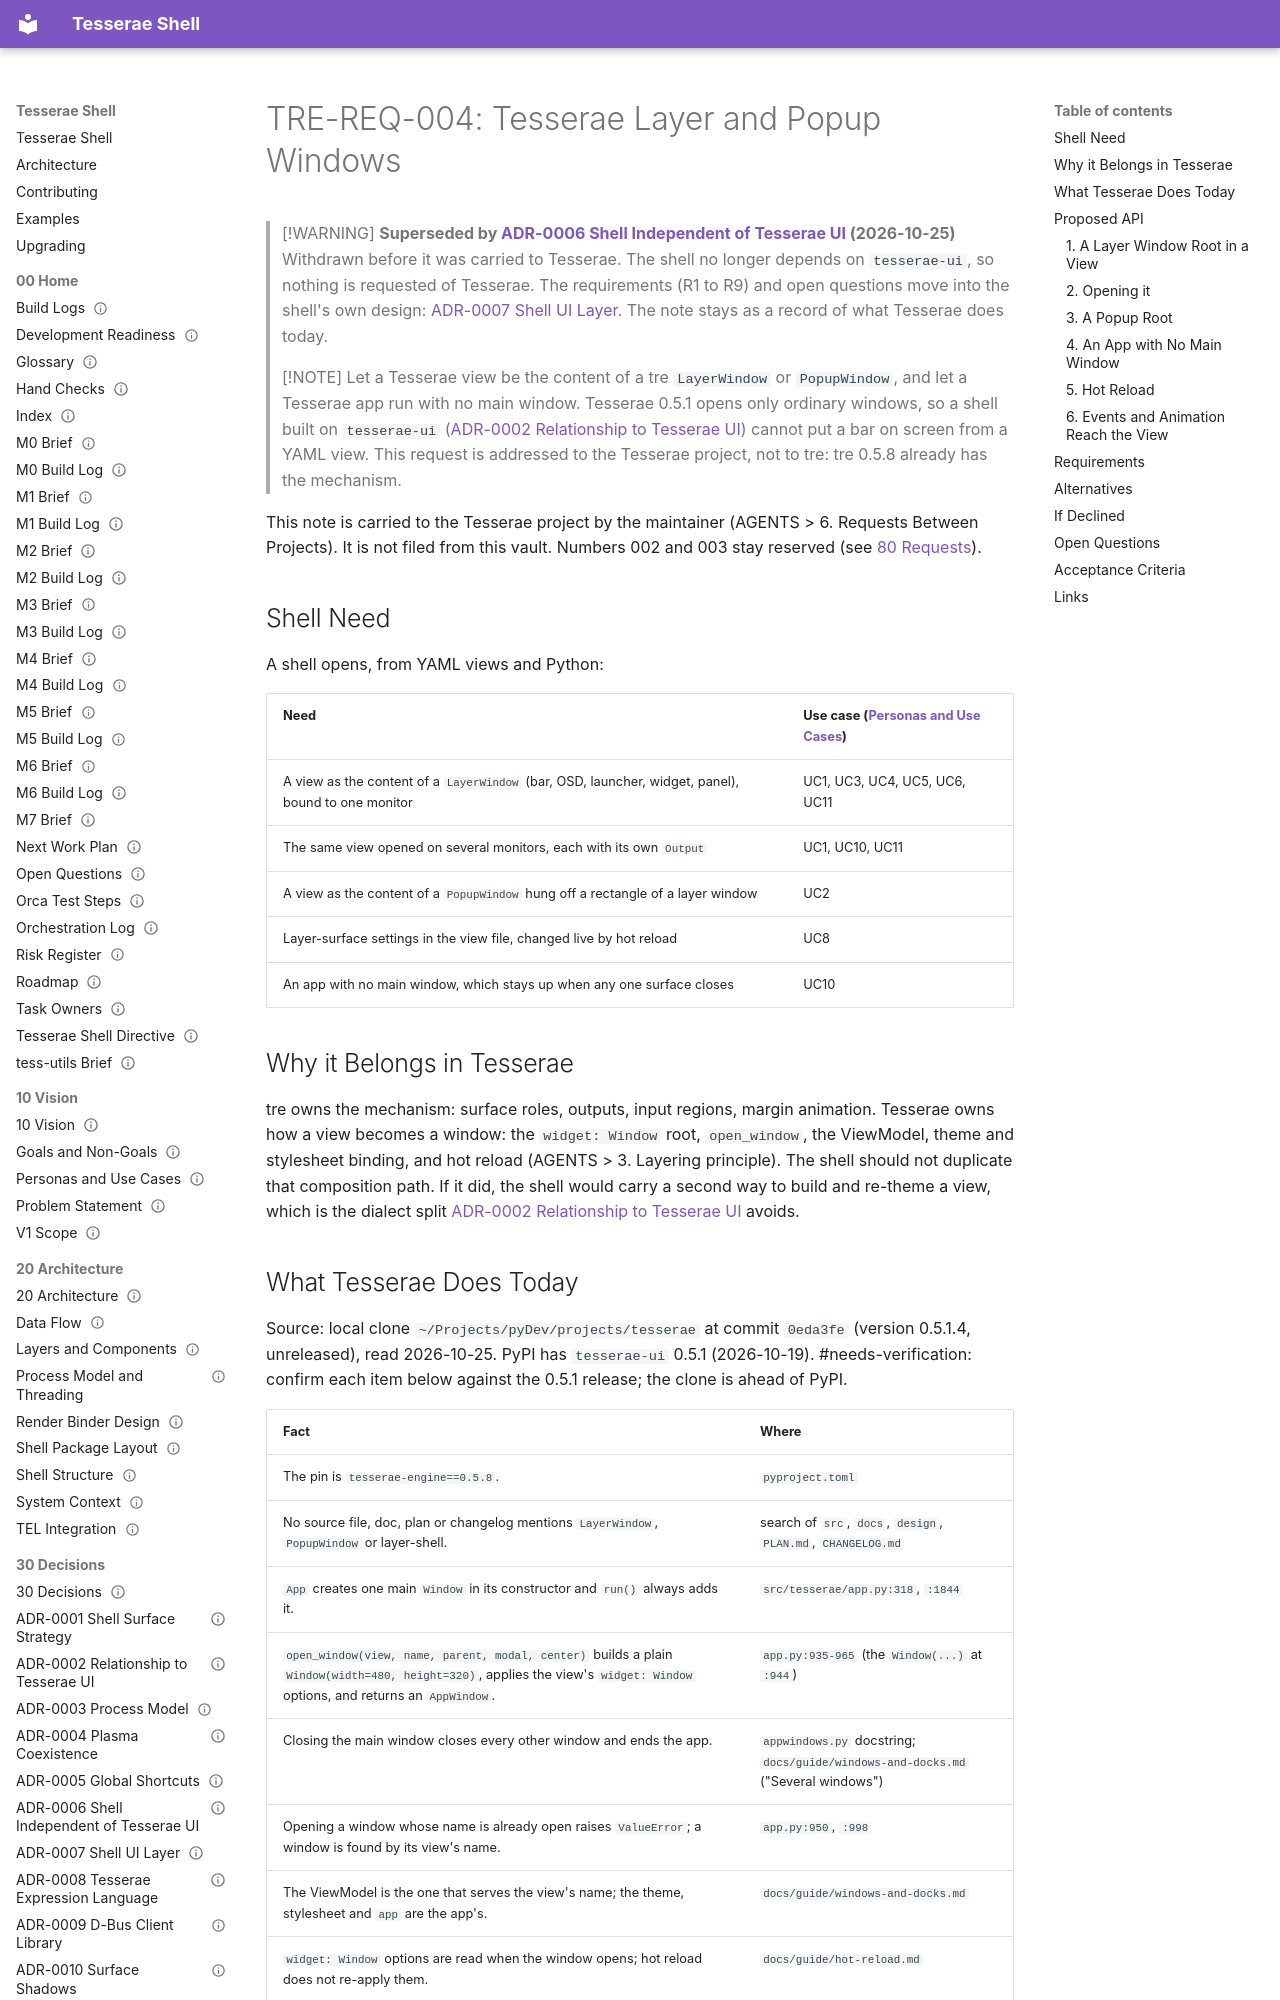

repository: mindderivative/tess-shell · page: 80 Requests/TRE-REQ-004 Tesserae Layer and Popup Windows/index.html · generator: mkdocs

---
title: TRE-REQ-004 Tesserae Layer and Popup Windows
aliases: [TRE-REQ-004, Tesserae Surface Windows Request, Tesserae Layer Window Request]
type: engine-request
status: superseded
owner: phil
created: 2026-10-25
updated: 2026-11-10
tags: [engine-request, spec/surface, tesserae, needs-verification]
---

# TRE-REQ-004: Tesserae Layer and Popup Windows

> [!WARNING]
> **Superseded by [ADR-0006 Shell Independent of Tesserae UI](../30%20Decisions/ADR-0006%20Shell%20Independent%20of%20Tesserae%20UI.md) (2026-10-25)**
> Withdrawn before it was carried to Tesserae. The shell no longer depends on `tesserae-ui`, so nothing is requested of Tesserae. The requirements (R1 to R9) and open questions move into the shell's own design: [ADR-0007 Shell UI Layer](../30%20Decisions/ADR-0007%20Shell%20UI%20Layer.md). The note stays as a record of what Tesserae does today.

> [!NOTE]
> Let a Tesserae view be the content of a tre `LayerWindow` or `PopupWindow`, and let a Tesserae app run with no main window. Tesserae 0.5.1 opens only ordinary windows, so a shell built on `tesserae-ui` ([ADR-0002 Relationship to Tesserae UI](../30%20Decisions/ADR-0002%20Relationship%20to%20Tesserae%20UI.md)) cannot put a bar on screen from a YAML view. This request is addressed to the Tesserae project, not to tre: tre 0.5.8 already has the mechanism.

This note is carried to the Tesserae project by the maintainer (AGENTS > 6. Requests Between Projects). It is not filed from this vault. Numbers 002 and 003 stay reserved (see [80 Requests](80%20Requests.md)).

## Shell Need

A shell opens, from YAML views and Python:

| Need                                                                                               | Use case ([Personas and Use Cases](../10%20Vision/Personas%20and%20Use%20Cases.md)) |
|----------------------------------------------------------------------------------------------------|----------------------------------------------------|
| A view as the content of a `LayerWindow` (bar, OSD, launcher, widget, panel), bound to one monitor | UC1, UC3, UC4, UC5, UC6, UC11                      |
| The same view opened on several monitors, each with its own `Output`                               | UC1, UC10, UC11                                    |
| A view as the content of a `PopupWindow` hung off a rectangle of a layer window                    | UC2                                                |
| Layer-surface settings in the view file, changed live by hot reload                                | UC8                                                |
| An app with no main window, which stays up when any one surface closes                             | UC10                                               |

## Why it Belongs in Tesserae

tre owns the mechanism: surface roles, outputs, input regions, margin animation. Tesserae owns how a view becomes a window: the `widget: Window` root, `open_window`, the ViewModel, theme and stylesheet binding, and hot reload (AGENTS > 3. Layering principle). The shell should not duplicate that composition path. If it did, the shell would carry a second way to build and re-theme a view, which is the dialect split [ADR-0002 Relationship to Tesserae UI](../30%20Decisions/ADR-0002%20Relationship%20to%20Tesserae%20UI.md) avoids.
